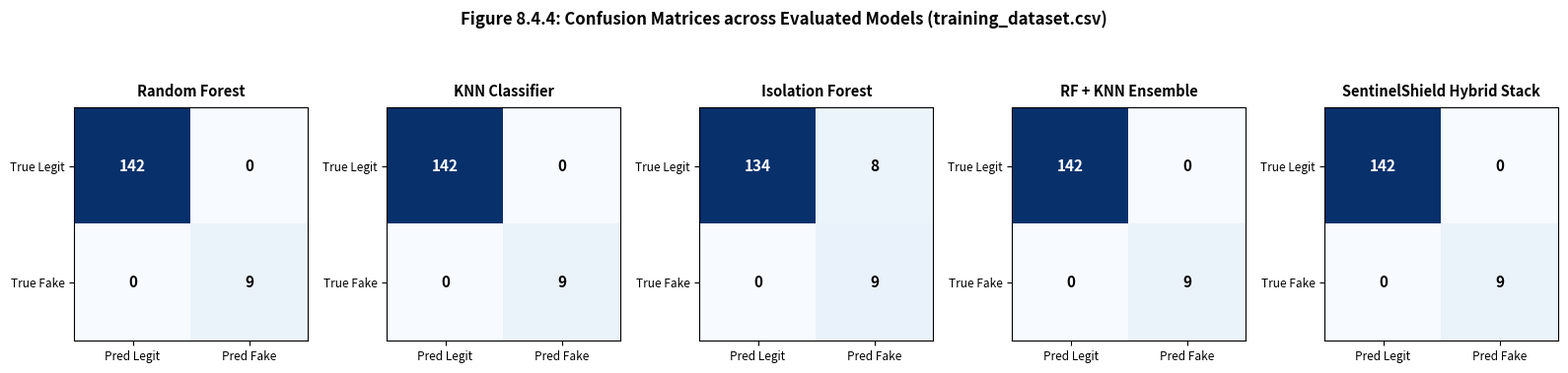

The matplotlib source for this figure: (Note: this script raises an exception after producing the figure.)
import matplotlib.pyplot as plt
import numpy as np
from pathlib import Path

BASE_DIR = Path(r"C:\Users\OM\Downloads\SentinelShield-WiFi-Threat-Detection-Latest\SentinelShield-WiFi-Threat-Detection")
OUTPUT_DIR = BASE_DIR / "research_evaluation_output"

cms = [
    ("Random Forest", 9, 0, 142, 0),
    ("KNN Classifier", 9, 0, 142, 0),
    ("Isolation Forest", 9, 8, 134, 0),
    ("RF + KNN Ensemble", 9, 0, 142, 0),
    ("SentinelShield Hybrid Stack", 9, 0, 142, 0)
]

fig, axes = plt.subplots(1, 5, figsize=(16, 3.8), dpi=300)

for ax, (title, tp, fp, tn, fn) in zip(axes, cms):
    cm = np.array([[tn, fp], [fn, tp]])
    im = ax.imshow(cm, cmap="Blues", interpolation="nearest")
    ax.set_title(title, fontsize=10.5, fontweight="bold", pad=8)
    ax.set_xticks([0, 1])
    ax.set_yticks([0, 1])
    ax.set_xticklabels(["Pred Legit", "Pred Fake"], fontsize=8.5)
    ax.set_yticklabels(["True Legit", "True Fake"], fontsize=8.5)
    
    for i in range(2):
        for j in range(2):
            val = cm[i, j]
            color = "white" if val > 70 else "black"
            ax.text(j, i, str(val), ha="center", va="center", color=color, fontweight="bold", fontsize=11)

plt.suptitle("Figure 8.4.4: Confusion Matrices across Evaluated Models (training_dataset.csv)", 
             fontsize=12, fontweight="bold", y=1.03)
plt.tight_layout()
out_file = OUTPUT_DIR / "Figure_8_4_4_Confusion_Matrices.png"
plt.savefig(out_file, bbox_inches="tight")
plt.close()
print("Saved:", out_file)
